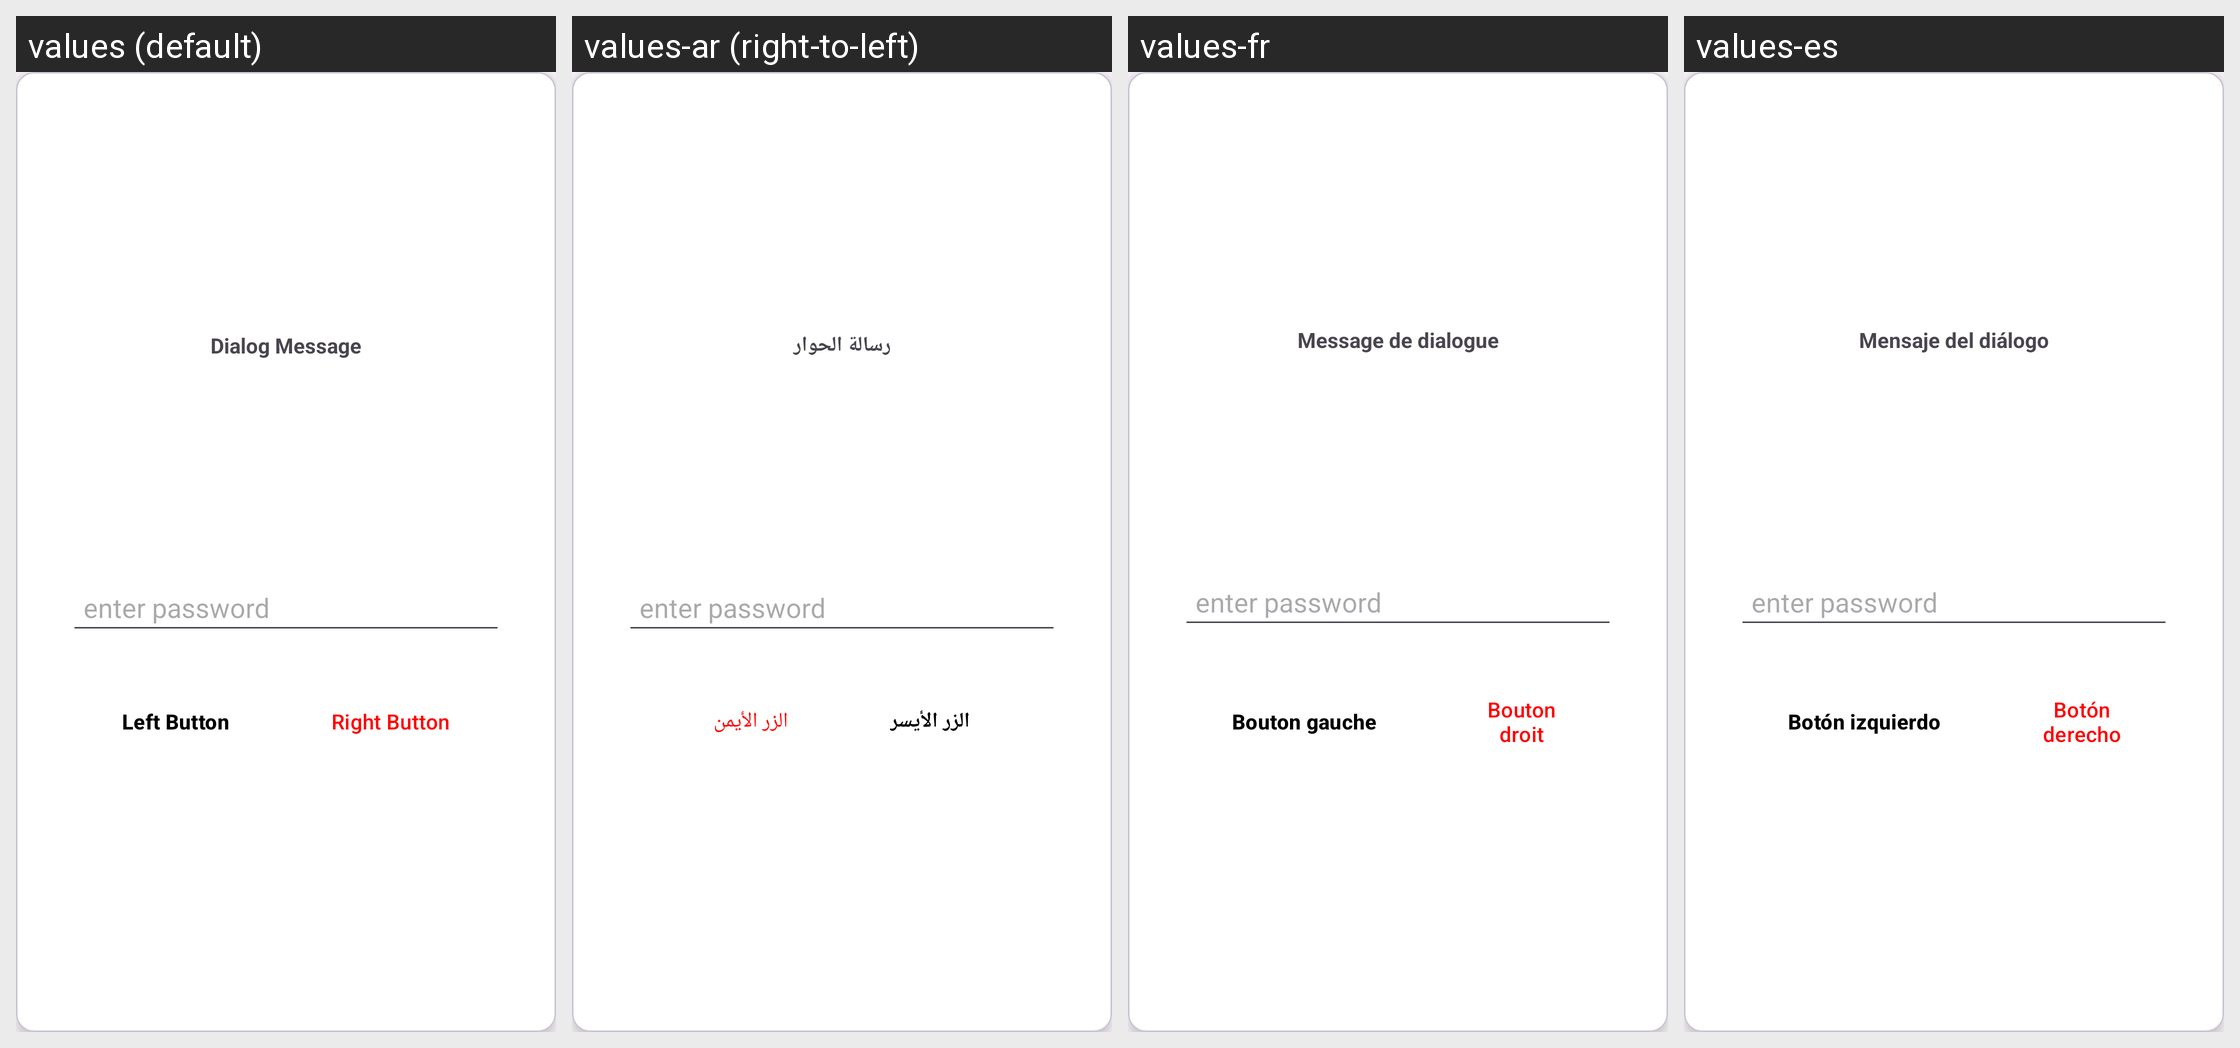

The same Android screen rendered under several of its app's locales, left to right. List the strings drawn on it with the default value and each locale's translation.
Android screen res/layout/re_auth_user_dialog.xml rendered under 4 locales, left to right: values (default), values-ar (right-to-left), values-fr, values-es. Device: Nexus 5 (rendered at 1080×1920; each locale shown at half size, 540×960, under a caption strip naming it); theme Theme.EmoPulse.
Other locales in the repository, not shown: values-en.
Strings drawn on this screen, with the default value and each locale's value (text and hints the layout hard-codes, and strings that could not be matched under every locale, appear in the picture but are not listed):

dialog_message
  values: Dialog Message
  values-ar: رسالة الحوار
  values-fr: Message de dialogue
  values-es: Mensaje del diálogo

left_button
  values: Left Button
  values-ar: الزر الأيسر
  values-fr: Bouton gauche
  values-es: Botón izquierdo

right_button
  values: Right Button
  values-ar: الزر الأيمن
  values-fr: Bouton droit
  values-es: Botón derecho
